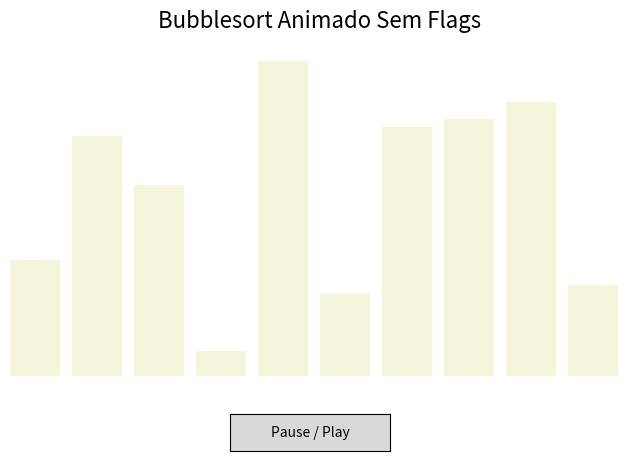

Recreate this plot in Python.
import matplotlib.pyplot as plt
import matplotlib.animation as animation
from matplotlib.widgets import Button
from matplotlib.widgets import Slider
import numpy as np

##=============================== 1. Algoritmo Bubble Sort como um Gerador (yield) #===============================

def bubble_sort(lista):
    size = len(lista)
    for i in range(size):
        flag = 0
        for j in range(size - i - 1):
            yield lista, j, j + 1, size - i 
            if lista[j] > lista[j + 1]:
                lista[j], lista[j + 1] = lista[j + 1], lista[j]
                yield lista, j, j + 1, size - i
                flag = 1
        if flag == 0:
            yield lista, -1, -1, 0 # condicao de parada antecipada
    yield lista, -1, -1, 0 # condicao de parada


#=============================== Configurações iniciais #===============================


qtd_bar = 10
lista_valores = np.random.randint(1, 50, qtd_bar) # vai de 1 a 50, e tem qtd_bar elementos
gerador_sort = bubble_sort(lista_valores)  # Pega os valores gerados e taca no bubblesort

# Criando a figura e os eixos
fig, ax = plt.subplots(figsize=(8, 5)) # primeiro argumento pe largura o segundo argumento é altura
plt.subplots_adjust(bottom=0.2) # Abre espaço na parte inferior para o botão
ax.set_title("Bubblesort Animado Sem Flags", fontsize=16)

# Desenhando as barras iniciais
barras = ax.bar(range(len(lista_valores)), lista_valores, align="edge", color='beige') #criação das barras e seus respectivos valores, align="edge" para alinha a esquerda as coisas
ax.set_xlim(0, qtd_bar) # basicamente onde começa e onde termina o gráfico no eixo x
ax.set_ylim(0, int(1.1 * max(lista_valores))) # basicamente onde começa e onde termina o gráfico no eixo y

#Para deixar sem a llinha da tabela:
ax.spines['top'].set_visible(False)
ax.spines['right'].set_visible(False)
ax.spines['left'].set_visible(False)
ax.spines['bottom'].set_visible(False)

ax.tick_params(left=False, bottom=False) # Remove os ticks dos eixos
ax.set_xticks([]) #deixar sem os numeros x:
ax.set_yticks([]) #deixar sem os numeros y:



# ##=============================== 2. Função que atualiza o gráfico a cada frame #===============================

def update_fig(dados):
    lista, j, j_plus_1, limite_ordenado = dados

    # Atualiza as alturas e reseta as cores básicas
    for indice, valor in enumerate(lista):
        barras[indice].set_height(valor)
        
        # O índice 'i' do seu loop original define a parte final que já está ordenada.
        # Vamos pintar os que já foram ordenados de verde.
        if indice >= limite_ordenado:
            barras[indice].set_color('lightgreen')
        else:
            barras[indice].set_color('beige')

    # Pinta os elementos sendo comparados (índice j e j+1)
    if j != -1:
        barras[j].set_color('lightblue')      # Cor do índice j
        barras[j_plus_1].set_color('blue')  # Cor do índice j+1

    return barras

# ##=============================== 3. Criando a animação #===============================

# interval=200 é o tempo em milissegundos entre cada frame (velocidade)
anim = animation.FuncAnimation(
    fig, 
    func=update_fig, 
    frames=gerador_sort, 
    interval=200, 
    repeat=False, 
    cache_frame_data=False
)

# ##=============================== 4. Implementando o Botão de Pause/Play #===============================

ax_botao = plt.axes([0.4, 0.05, 0.2, 0.075]) # [esquerda, baixo, largura, altura]
botao_pause = Button(ax_botao, 'Pause / Play')

animation_state = {'rodando': True} # Usamos um dicionário para poder alterar o valor dentro da função

def toggle_pause(event):
    if animation_state['rodando']:
        anim.pause()
        animation_state['rodando'] = False
    else:
        anim.resume()
        animation_state['rodando'] = True

botao_pause.on_clicked(toggle_pause)

# Exibe tudo na tela
plt.show()
